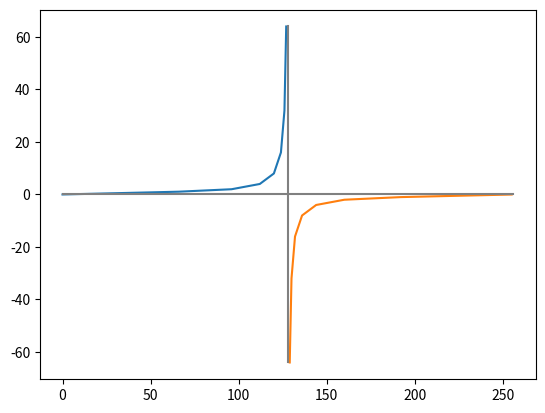

Write the Python code that produced this figure.
import numpy as np
import matplotlib.pyplot as plt

def posit(bits, es=0):
    if (all(b == '0' for b in bits)): return 0
    if (bits[0] == '1' and 
        all(b == '0' for b in bits[1:])): return 'inf'
    s = 1 if (bits[0] == '0') else -1
    useed = 2 ** 2 ** es
    bit_len = len(bits)
    e, f, ri , rc = 1, 1, 2, 1
    while (ri < bit_len and bits[ri] == bits[1]):
        ri += 1; rc += 1
    if (bits[1] == '1'): r = useed ** (rc-1)
    else: r = useed ** -rc
    ri += 1
    if (es != 0 and ri < bit_len):
        e = 2 ** int(bits[ri:ri+es], 2)
    if (ri+es < bit_len):
        f = 1 + int(bits[ri+es:], 2) / 2 ** len(bits[ri+es:])
#         print(s,r,e,f)
    return s * r * e * f

def main():
    bits = 8
    x1, x2 = list(), list()
    y1, y2 = list(), list()
    ys = "{0:0"+str(bits)+"b}"
    for i in range(1<<bits):
        if (i < 1<<(bits-1)):
            x1.append(i)
            y1.append(posit(ys.format(i)))
        elif (i > 1<<(bits-1)):
            x2.append(i)
            y2.insert(0, posit(ys.format(i)))
    plt.plot(x1, y1, x2, y2)
    # Grid
    plt.plot([1<<(bits-1), 1<<(bits-1)], [-(1<<(bits-2)), 1<<(bits-2)], c='grey')
    plt.plot([0, 1<<bits], [0, 0], c='grey')
    plt.show()

if __name__ == '__main__':
    main()
